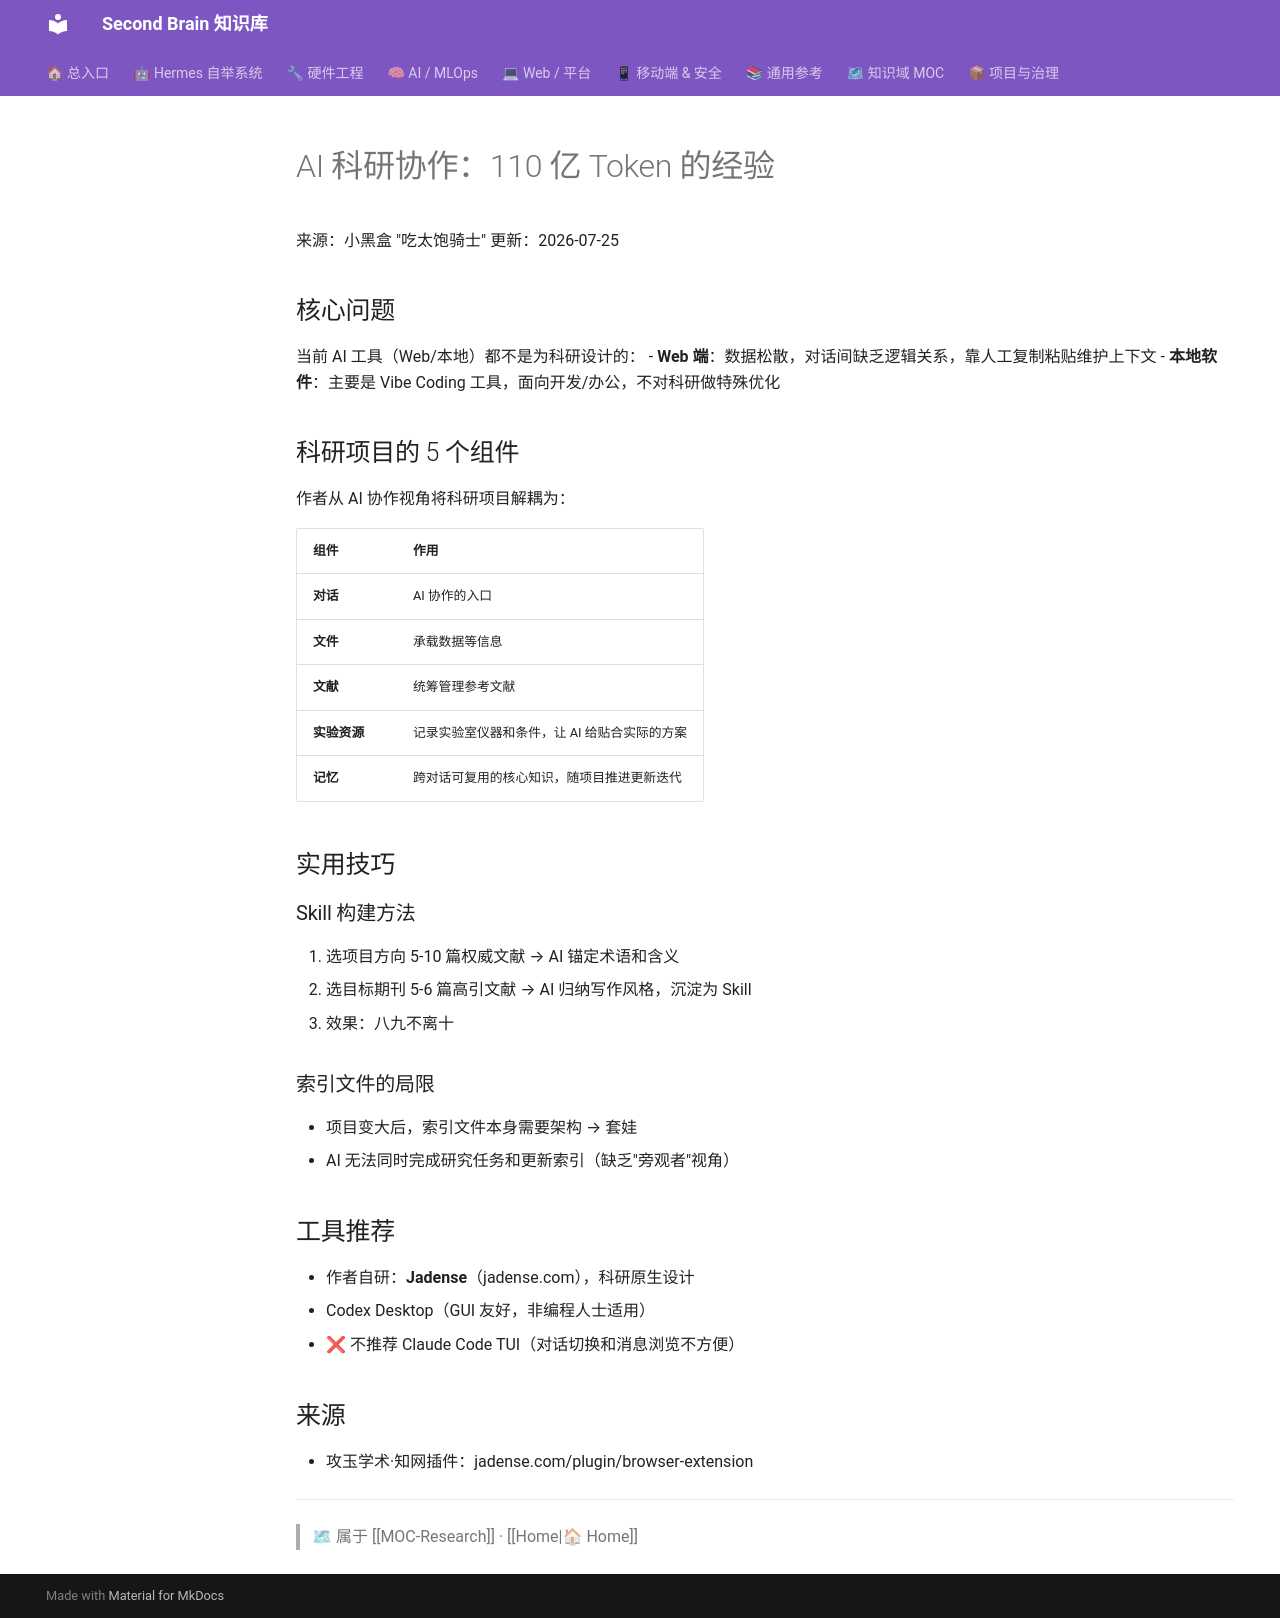

repository: mo9652962-ai/second-brain · page: kb/knowledge/Research/ai-research-collaboration/index.html · generator: mkdocs

---
tags: [research, ai, collaboration, academic, llm]
domain: Academic
---
# AI 科研协作：110 亿 Token 的经验

来源：小黑盒 "吃太饱骑士"
更新：2026-07-25

## 核心问题
当前 AI 工具（Web/本地）都不是为科研设计的：
- **Web 端**：数据松散，对话间缺乏逻辑关系，靠人工复制粘贴维护上下文
- **本地软件**：主要是 Vibe Coding 工具，面向开发/办公，不对科研做特殊优化

## 科研项目的 5 个组件

作者从 AI 协作视角将科研项目解耦为：

| 组件 | 作用 |
|:-----|:------|
| **对话** | AI 协作的入口 |
| **文件** | 承载数据等信息 |
| **文献** | 统筹管理参考文献 |
| **实验资源** | 记录实验室仪器和条件，让 AI 给贴合实际的方案 |
| **记忆** | 跨对话可复用的核心知识，随项目推进更新迭代 |

## 实用技巧

### Skill 构建方法
1. 选项目方向 5-10 篇权威文献 → AI 锚定术语和含义
2. 选目标期刊 5-6 篇高引文献 → AI 归纳写作风格，沉淀为 Skill
3. 效果：八九不离十

### 索引文件的局限
- 项目变大后，索引文件本身需要架构 → 套娃
- AI 无法同时完成研究任务和更新索引（缺乏"旁观者"视角）

## 工具推荐
- 作者自研：**Jadense**（jadense.com），科研原生设计
- Codex Desktop（GUI 友好，非编程人士适用）
- ❌ 不推荐 Claude Code TUI（对话切换和消息浏览不方便）

## 来源
- 攻玉学术·知网插件：jadense.com/plugin/browser-extension

---
> 🗺 属于 [[MOC-Research]] · [[Home|🏠 Home]]
